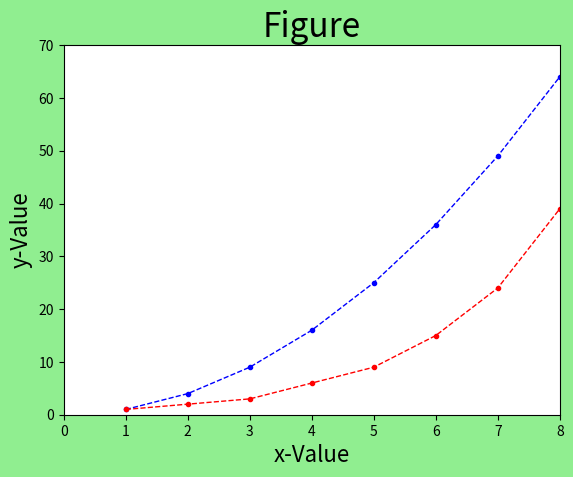

The script that saved this image:
# import modules
import matplotlib.pyplot as plt

# data setting
x = list(range(1, 9))
data1 = [i ** 2 for i in x]
data2 = [1, 2, 3, 6, 9, 15, 24, 39]

# graph setting
plt.figure(facecolor='lightgreen')
plt.plot(x, data1, 'b.--', x, data2, 'r.--', linewidth=1)
plt.title('Figure', fontsize=24)
plt.xlabel('x-Value', fontsize=16)
plt.ylabel('y-Value', fontsize=16)
plt.axis([0, 8, 0, 70])

# show the graph
plt.show()

